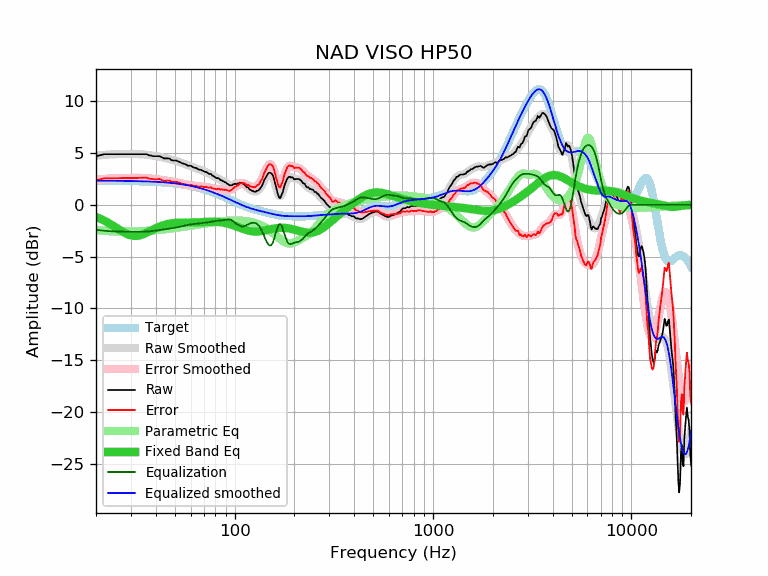

The table this chart was drawn from, first rows:
frequency, raw, error, smoothed, error_smoothed, equalization, parametric_eq, equalized_raw, equalized_smoothed, target
20, 4.70, 2.36, 4.75, 2.41, -2.41, -1.17, 2.29, 2.34, 2.34
21, 4.80, 2.46, 4.80, 2.46, -2.46, -1.34, 2.34, 2.34, 2.34
22, 4.90, 2.57, 4.83, 2.50, -2.50, -1.52, 2.40, 2.33, 2.33
23, 4.90, 2.57, 4.86, 2.53, -2.53, -1.72, 2.37, 2.33, 2.33
24, 4.90, 2.57, 4.89, 2.56, -2.56, -1.93, 2.35, 2.33, 2.33
25, 4.90, 2.57, 4.90, 2.57, -2.57, -2.15, 2.33, 2.33, 2.33
26, 4.90, 2.58, 4.91, 2.59, -2.59, -2.36, 2.32, 2.32, 2.32
27, 4.90, 2.58, 4.91, 2.59, -2.59, -2.55, 2.31, 2.32, 2.32
28, 4.90, 2.59, 4.91, 2.60, -2.60, -2.72, 2.30, 2.32, 2.32
29, 4.90, 2.59, 4.91, 2.60, -2.60, -2.86, 2.30, 2.31, 2.31
30, 4.90, 2.59, 4.91, 2.61, -2.61, -2.95, 2.30, 2.31, 2.31
31, 4.90, 2.60, 4.91, 2.61, -2.61, -3.00, 2.29, 2.30, 2.30
32, 4.90, 2.61, 4.91, 2.61, -2.61, -3.00, 2.29, 2.30, 2.30
33, 4.90, 2.61, 4.90, 2.61, -2.61, -2.96, 2.29, 2.29, 2.29
34, 4.90, 2.62, 4.89, 2.61, -2.61, -2.89, 2.30, 2.28, 2.28
35, 4.90, 2.63, 4.87, 2.60, -2.60, -2.80, 2.31, 2.27, 2.27
36, 4.90, 2.63, 4.85, 2.58, -2.58, -2.69, 2.32, 2.27, 2.27
37, 4.79, 2.53, 4.82, 2.56, -2.56, -2.58, 2.23, 2.26, 2.26
38, 4.76, 2.51, 4.79, 2.54, -2.54, -2.47, 2.22, 2.25, 2.25
39, 4.70, 2.46, 4.75, 2.51, -2.51, -2.36, 2.19, 2.24, 2.24
40, 4.70, 2.47, 4.71, 2.49, -2.49, -2.26, 2.21, 2.23, 2.23
41, 4.70, 2.48, 4.68, 2.46, -2.46, -2.17, 2.24, 2.22, 2.22
42, 4.70, 2.50, 4.64, 2.43, -2.43, -2.09, 2.27, 2.20, 2.20
43, 4.60, 2.41, 4.59, 2.40, -2.40, -2.01, 2.20, 2.19, 2.19
44, 4.49, 2.31, 4.55, 2.38, -2.38, -1.95, 2.12, 2.18, 2.18
45, 4.49, 2.33, 4.51, 2.35, -2.35, -1.90, 2.14, 2.16, 2.16
46, 4.49, 2.34, 4.47, 2.32, -2.32, -1.85, 2.17, 2.15, 2.15
47, 4.47, 2.34, 4.42, 2.29, -2.29, -1.81, 2.18, 2.13, 2.13
48, 4.32, 2.21, 4.38, 2.26, -2.26, -1.78, 2.06, 2.11, 2.11
49, 4.29, 2.20, 4.33, 2.24, -2.24, -1.76, 2.06, 2.10, 2.10
50, 4.29, 2.21, 4.28, 2.21, -2.21, -1.74, 2.08, 2.08, 2.08
51, 4.29, 2.23, 4.23, 2.18, -2.18, -1.73, 2.12, 2.06, 2.06
52, 4.19, 2.15, 4.18, 2.14, -2.14, -1.72, 2.05, 2.04, 2.04
53, 4.14, 2.13, 4.12, 2.11, -2.11, -1.72, 2.03, 2.01, 2.01
54, 4.04, 2.05, 4.06, 2.07, -2.07, -1.71, 1.97, 1.99, 1.99
55, 3.99, 2.02, 4.00, 2.04, -2.04, -1.71, 1.95, 1.97, 1.97
56, 3.94, 2.00, 3.95, 2.00, -2.00, -1.71, 1.94, 1.94, 1.94
57, 3.89, 1.97, 3.89, 1.97, -1.97, -1.71, 1.92, 1.92, 1.92
58, 3.79, 1.90, 3.84, 1.94, -1.94, -1.71, 1.85, 1.89, 1.89
59, 3.79, 1.93, 3.78, 1.92, -1.92, -1.71, 1.87, 1.87, 1.87
60, 3.78, 1.94, 3.73, 1.90, -1.90, -1.71, 1.88, 1.84, 1.84
61, 3.69, 1.88, 3.69, 1.88, -1.88, -1.71, 1.81, 1.81, 1.81
62, 3.61, 1.83, 3.64, 1.86, -1.86, -1.71, 1.75, 1.78, 1.78
63, 3.59, 1.84, 3.59, 1.84, -1.84, -1.71, 1.75, 1.75, 1.75
64, 3.56, 1.84, 3.54, 1.82, -1.82, -1.70, 1.74, 1.72, 1.72
65, 3.49, 1.81, 3.49, 1.81, -1.81, -1.70, 1.68, 1.68, 1.68
66, 3.41, 1.76, 3.44, 1.79, -1.79, -1.69, 1.62, 1.65, 1.65
67, 3.39, 1.77, 3.39, 1.78, -1.78, -1.68, 1.61, 1.62, 1.62
68, 3.37, 1.79, 3.35, 1.76, -1.76, -1.68, 1.61, 1.58, 1.58
69, 3.29, 1.74, 3.30, 1.75, -1.75, -1.67, 1.54, 1.55, 1.55
70, 3.25, 1.74, 3.25, 1.74, -1.74, -1.66, 1.51, 1.51, 1.51
71, 3.18, 1.71, 3.20, 1.73, -1.73, -1.65, 1.45, 1.48, 1.48
72, 3.19, 1.75, 3.15, 1.71, -1.71, -1.65, 1.48, 1.44, 1.44
73, 3.09, 1.69, 3.10, 1.70, -1.70, -1.64, 1.39, 1.40, 1.40
74, 3.01, 1.65, 3.04, 1.68, -1.68, -1.63, 1.33, 1.36, 1.36
75, 2.99, 1.67, 2.98, 1.66, -1.66, -1.63, 1.33, 1.32, 1.32
76, 2.99, 1.71, 2.92, 1.64, -1.64, -1.63, 1.35, 1.28, 1.28
77, 2.83, 1.59, 2.86, 1.61, -1.61, -1.63, 1.22, 1.24, 1.24
78, 2.78, 1.58, 2.80, 1.59, -1.59, -1.63, 1.19, 1.20, 1.20
79, 2.73, 1.57, 2.74, 1.57, -1.57, -1.63, 1.16, 1.16, 1.16
... 553 more rows
